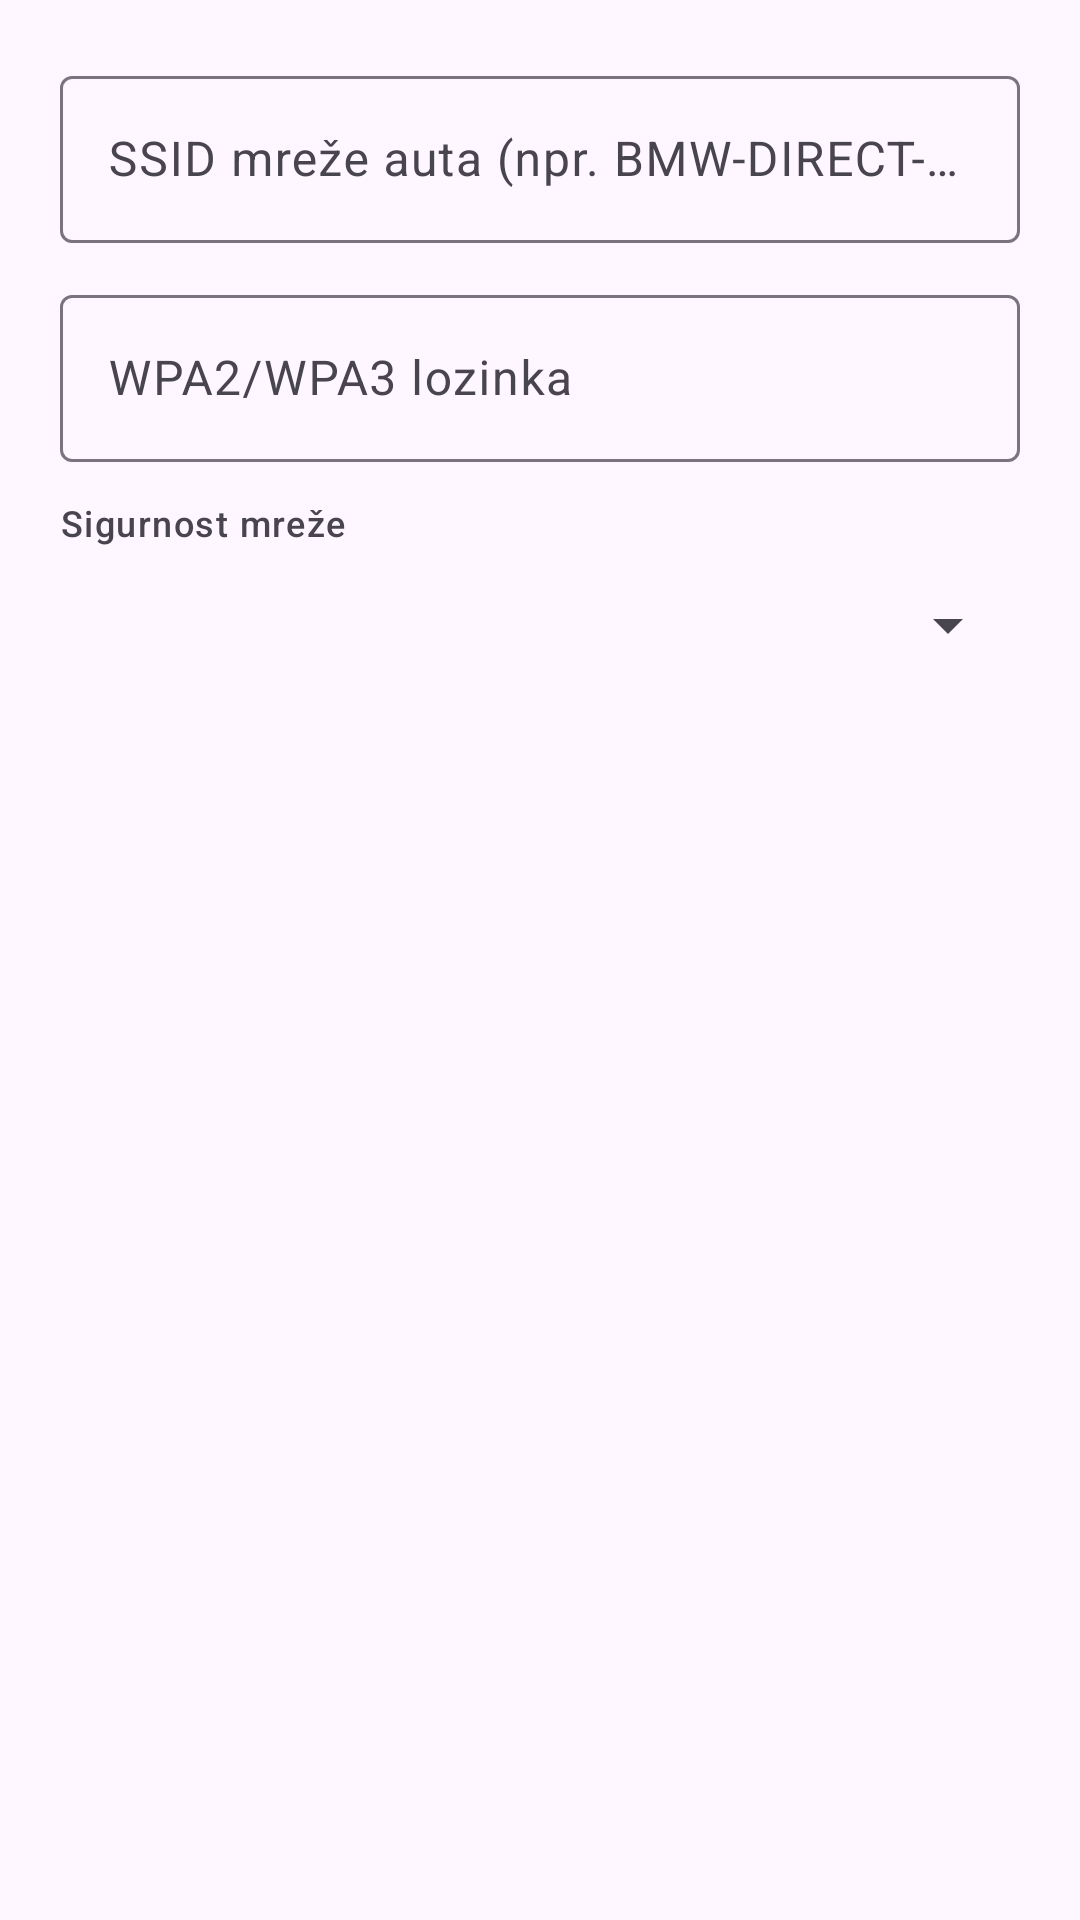

Reconstruct the res/layout file that produces this screen, plus the resources it refers to.
<!-- AndroidManifest.xml: application theme Theme.BMWCarPlayProbe -->
<!-- res/layout/dialog_manual_wifi.xml -->
<?xml version="1.0" encoding="utf-8"?>
<LinearLayout xmlns:android="http://schemas.android.com/apk/res/android"
    android:layout_width="match_parent"
    android:layout_height="wrap_content"
    android:orientation="vertical"
    android:padding="20dp">

    <com.google.android.material.textfield.TextInputLayout
        style="@style/Widget.Material3.TextInputLayout.OutlinedBox"
        android:layout_width="match_parent"
        android:layout_height="wrap_content"
        android:hint="@string/hint_wifi_ssid">

        <com.google.android.material.textfield.TextInputEditText
            android:id="@+id/editManualSsid"
            android:layout_width="match_parent"
            android:layout_height="wrap_content"
            android:inputType="textNoSuggestions"
            android:singleLine="true" />
    </com.google.android.material.textfield.TextInputLayout>

    <com.google.android.material.textfield.TextInputLayout
        style="@style/Widget.Material3.TextInputLayout.OutlinedBox"
        android:layout_width="match_parent"
        android:layout_height="wrap_content"
        android:layout_marginTop="12dp"
        android:hint="@string/hint_wifi_pass">

        <com.google.android.material.textfield.TextInputEditText
            android:id="@+id/editManualPass"
            android:layout_width="match_parent"
            android:layout_height="wrap_content"
            android:inputType="textNoSuggestions"
            android:singleLine="true" />
    </com.google.android.material.textfield.TextInputLayout>

    <TextView
        android:layout_width="match_parent"
        android:layout_height="wrap_content"
        android:layout_marginTop="12dp"
        android:text="@string/label_wifi_security"
        android:textAppearance="?attr/textAppearanceLabelMedium" />

    <Spinner
        android:id="@+id/spinnerManualSecurity"
        android:layout_width="match_parent"
        android:layout_height="44dp"
        android:layout_marginTop="4dp" />

</LinearLayout>
<!-- resources referenced by this layout -->
<resources>
  <string name="hint_wifi_pass">WPA2/WPA3 lozinka</string>
  <string name="hint_wifi_ssid">SSID mreže auta (npr. BMW-DIRECT-...)</string>
  <string name="label_wifi_security">Sigurnost mreže</string>
  <style name="Theme.BMWCarPlayProbe" parent="Theme.Material3.DayNight.NoActionBar">
          <item name="colorPrimary">@color/bmw_blue</item>
          <item name="colorPrimaryContainer">@color/bmw_blue_container</item>
          <item name="android:statusBarColor">@color/bmw_blue_dark</item>
      </style>
  <color name="bmw_blue">#1C69D4</color>
  <color name="bmw_blue_container">#D9E7FF</color>
  <color name="bmw_blue_dark">#124896</color>
</resources>
